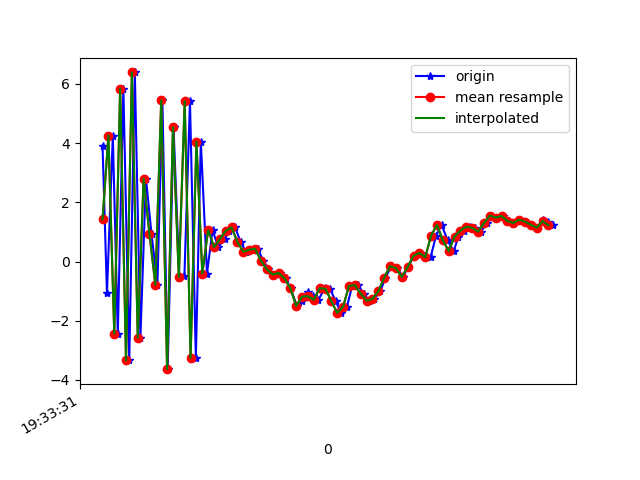

The file beside this chart, header and first rows:
1617737611260, 433247901367278, 3.9183743, 1.1994655, 7.5474873
1617737611275, 433247920598048, -1.072, 0.228, -7.512
1617737611295, 433247939828818, 4.259, 1.338, 7.469
1617737611312, 433247959059588, -2.444, 0.1635, -6.512
1617737611331, 433247978290358, 5.844, 1.661, 5.069
1617737611351, 433247997521128, -3.341, 0.1007, -2.648
1617737611370, 433248016751898, 6.39, 1.789, -0.04265
1617737611389, 433248035982668, -2.57, 0.2219, 3.541
1617737611408, 433248055213438, 2.804, 1.125, -6.504
1617737611427, 433248074444208, 0.9268, 0.7427, 7.895
1617737611447, 433248093674978, -0.7842, 0.3832, -7.751
1617737611464, 433248112905748, 5.449, 1.683, 4.815
1617737611482, 433248132136518, -3.636, 0.2524, -1.114
1617737611502, 433248151367288, 4.539, 1.699, -4.735
1617737611522, 433248170598058, -0.5524, 0.7182, 6.668
1617737611539, 433248189828828, -0.4951, 0.6114, -8.804
1617737611558, 433248209059598, 5.417, 1.594, 3.612
1617737611578, 433248228290368, -3.257, -0.04038, -1.641
1617737611595, 433248247521138, 4.055, 1.349, -7.381
1617737611616, 433248266751908, -0.404, 0.8356, -6.343
1617737611635, 433248285982678, 1.066, 1.148, -2.268
1617737611654, 433248305213448, 0.4867, 1.2, -2.854
1617737611676, 433248324444218, 0.7577, 1.174, -3.232
1617737611692, 433248343674988, 1.043, 1.068, -3.507
1617737611712, 433248362905758, 1.153, 1.294, -3.429
1617737611731, 433248382136528, 0.6574, 1.472, -3.183
1617737611749, 433248401367298, 0.3297, 1.636, -2.323
1617737611769, 433248420598068, 0.3995, 1.096, -0.9369
1617737611789, 433248439828838, 0.4359, 0.844, 0.131
1617737611808, 433248459059608, 0.02315, 1.523, 0.4712
1617737611825, 433248478290378, -0.2613, 1.288, 0.8609
1617737611843, 433248497521148, -0.4376, -0.9843, 3.552
1617737611864, 433248516751918, -0.3851, -2.231, 5.611
1617737611884, 433248535982688, -0.563, -0.8288, 6.061
1617737611901, 433248555213458, -0.8974, 1.468, 6.24
1617737611922, 433248574444228, -1.5, 2.164, 7.274
1617737611940, 433248593674998, -1.325, 1.938, 7.918
1617737611959, 433248612905768, -1.044, 1.808, 8.204
1617737611979, 433248632136538, -1.171, 1.402, 8.156
1617737611996, 433248651367308, -1.296, 1.535, 7.592
1617737612017, 433248670598078, -0.9009, 1.767, 6.665
1617737612035, 433248689828848, -0.9167, 1.18, 6.578
1617737612055, 433248709059618, -1.344, 0.1765, 6.906
1617737612073, 433248728290388, -1.735, 0.7064, 5.943
1617737612093, 433248747521158, -1.525, 1.335, 4.507
1617737612111, 433248766751928, -0.8207, 1.061, 3.209
1617737612131, 433248785982698, -0.7983, 0.3712, 2.263
1617737612150, 433248805213468, -1.084, 0.1525, 1.954
1617737612168, 433248824444238, -1.325, -0.08023, 1.33
1617737612187, 433248843675008, -1.257, 0.4699, 0.04316
1617737612207, 433248862905778, -1.006, 0.9443, -1.417
1617737612224, 433248882136548, -0.5441, 0.7227, -1.534
1617737612245, 433248901367318, -0.152, 0.3187, -1.034
1617737612264, 433248920598088, -0.2217, 0.3016, -0.9927
1617737612284, 433248939828858, -0.5204, 0.5385, -2.581
1617737612302, 433248959059628, -0.1838, 0.6584, -3.455
1617737612321, 433248978290398, 0.1933, 0.6387, -3.184
1617737612341, 433248997521168, 0.2929, 0.7505, -2.522
1617737612360, 433249016751938, 0.1622, 0.6805, -2.685
1617737612378, 433249035982708, 0.1378, 0.3956, -2.991
1617737612397, 433249055213478, 0.8789, 0.5261, -3.623
... 21 more rows
